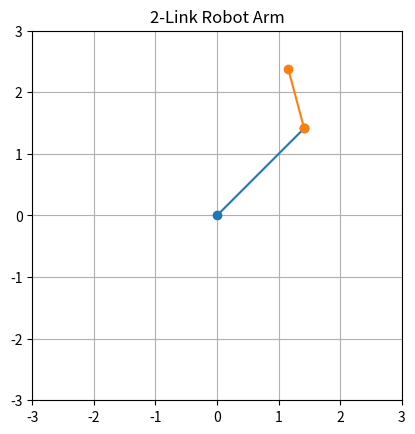

Recreate this plot in Python.
import numpy as np
import matplotlib.pyplot as plt

"""
18_visualize_2link_motion.py

2-Link 로봇팔을 시각적으로 확인하기
각도 변화에 따라 끝점이 어떻게 움직이는지 보기
"""

L1 = 2
L2 = 1

def forward_kinematics(theta1, theta2):
    x1 = L1 * np.cos(theta1)
    y1 = L1 * np.sin(theta1)

    x2 = x1 + L2 * np.cos(theta1 + theta2)
    y2 = y1 + L2 * np.sin(theta1 + theta2)

    return x1, y1, x2, y2

# 테스트 각도
theta1 = np.deg2rad(45)
theta2 = np.deg2rad(60)

# 관절 위치 계산
x1, y1, x2, y2 = forward_kinematics(theta1, theta2)

# 시각화
plt.figure() # 새로운 도화지(그래프 창) 생성

# 첫 번째 링크 그리기: (0,0) → (x1, y1) 선 그리기
plt.plot(       # plt.plot( x좌표들 , y좌표들 ): 선 그리는 함수
    [0, x1],    # x좌표: 베이스(0) → 링크1 끝(x1)
    [0, y1],    # y좌표: 베이스(0) → 링크1 끝(y1)
    marker='o') # 끝점에 동그라미 표시

# 두 번째 링크 그리기: (x1,y1) → (x2,y2) 선 그리기
plt.plot(
    [x1, x2],   # x좌표: 링크1 끝 → 링크2 끝
    [y1, y2],   # y좌표: 링크1 끝 → 링크2 끝
    marker='o')  

# 축 범위 설정
plt.xlim(-3, 3) # x축 범위를 -3 ~ 3으로 고정
plt.ylim(-3, 3) # y축 범위를 -3 ~ 3으로 고정
plt.gca().set_aspect('equal', adjustable='box') 
# plt.gca(): 현재 그래프 축 가져오기 (get current axes)
# set_aspect('equal'): x축과 y축 비율을 동일하게
# adjustable='box': 비율 유지하면서 그래프 영역을 맞추는 옵션

plt.grid() # 격자 표시

# 제목 추가
plt.title("2-Link Robot Arm")
plt.show() # 그래프를 실제로 화면에 표시
